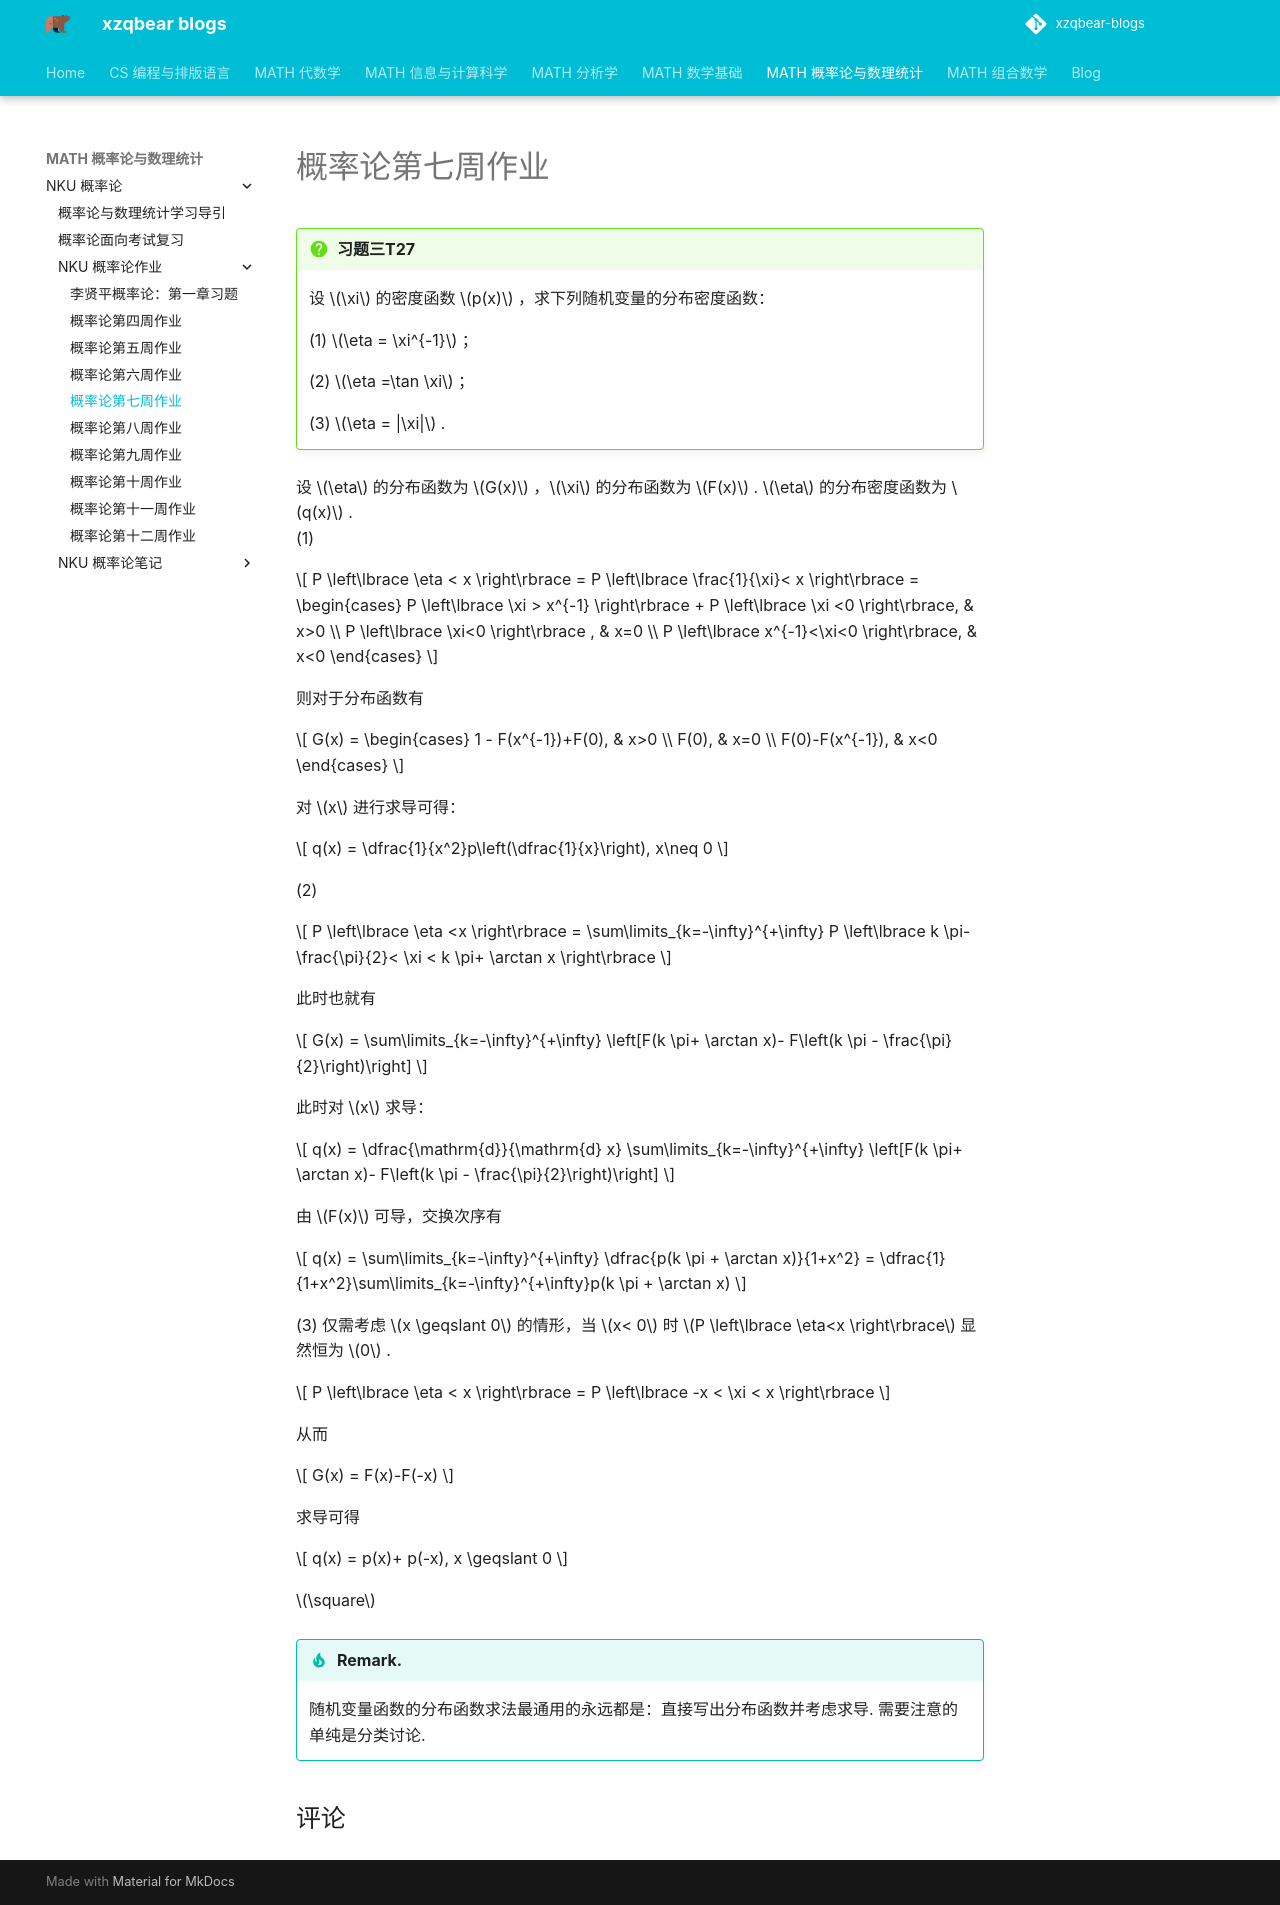

repository: xiong-ZH-zq/xzqbear-blogs · page: MATH-概率论与数理统计/NKU 概率论/NKU 概率论作业/1.7 概率论第七周作业/index.html · generator: mkdocs

---
comments: true
---
# 概率论第七周作业

>[!faq] 习题三T27
>设 $\xi$ 的密度函数 $p(x)$ ，求下列随机变量的分布密度函数：
>
>(1) $\eta = \xi^{-1}$ ；
>
>(2) $\eta =\tan \xi$ ；
>
>(3) $\eta = |\xi|$ .

设 $\eta$ 的分布函数为 $G(x)$ ，$\xi$ 的分布函数为 $F(x)$ . $\eta$ 的分布密度函数为 $q(x)$ .
(1) 

$$
P \left\lbrace \eta < x \right\rbrace = P \left\lbrace \frac{1}{\xi}< x \right\rbrace = 
\begin{cases}
P \left\lbrace \xi > x^{-1} \right\rbrace + P \left\lbrace \xi <0 \right\rbrace, & x>0  \\
P \left\lbrace \xi<0 \right\rbrace , & x=0 \\
P \left\lbrace x^{-1}<\xi<0 \right\rbrace, & x<0
\end{cases}
$$

则对于分布函数有

$$
G(x) = 
\begin{cases}
1 - F(x^{-1})+F(0), & x>0 \\
F(0), & x=0 \\
F(0)-F(x^{-1}), & x<0
\end{cases}
$$

对 $x$ 进行求导可得：

$$
q(x) = 
\dfrac{1}{x^2}p\left(\dfrac{1}{x}\right), x\neq 0 
$$

(2) 

$$
P \left\lbrace \eta <x \right\rbrace = \sum\limits_{k=-\infty}^{+\infty} P \left\lbrace k \pi- \frac{\pi}{2}< \xi < k \pi+ \arctan x \right\rbrace
$$

此时也就有

$$
G(x) = \sum\limits_{k=-\infty}^{+\infty} \left[F(k \pi+ \arctan x)- F\left(k \pi - \frac{\pi}{2}\right)\right]
$$

此时对 $x$ 求导：

$$
q(x) = \dfrac{\mathrm{d}}{\mathrm{d} x} \sum\limits_{k=-\infty}^{+\infty} \left[F(k \pi+ \arctan x)- F\left(k \pi - \frac{\pi}{2}\right)\right]
$$

由 $F(x)$ 可导，交换次序有

$$
q(x) = \sum\limits_{k=-\infty}^{+\infty}  \dfrac{p(k \pi + \arctan x)}{1+x^2} = \dfrac{1}{1+x^2}\sum\limits_{k=-\infty}^{+\infty}p(k \pi + \arctan x)
$$

(3) 仅需考虑 $x \geqslant 0$ 的情形，当 $x< 0$ 时 $P \left\lbrace \eta<x \right\rbrace$ 显然恒为 $0$ .

$$
P \left\lbrace \eta < x \right\rbrace = P \left\lbrace -x < \xi < x \right\rbrace
$$

从而

$$
G(x) = F(x)-F(-x)
$$

求导可得

$$
q(x) = p(x)+ p(-x), x \geqslant 0
$$

$\square$

>[!hint] Remark.
>随机变量函数的分布函数求法最通用的永远都是：直接写出分布函数并考虑求导. 需要注意的单纯是分类讨论.
